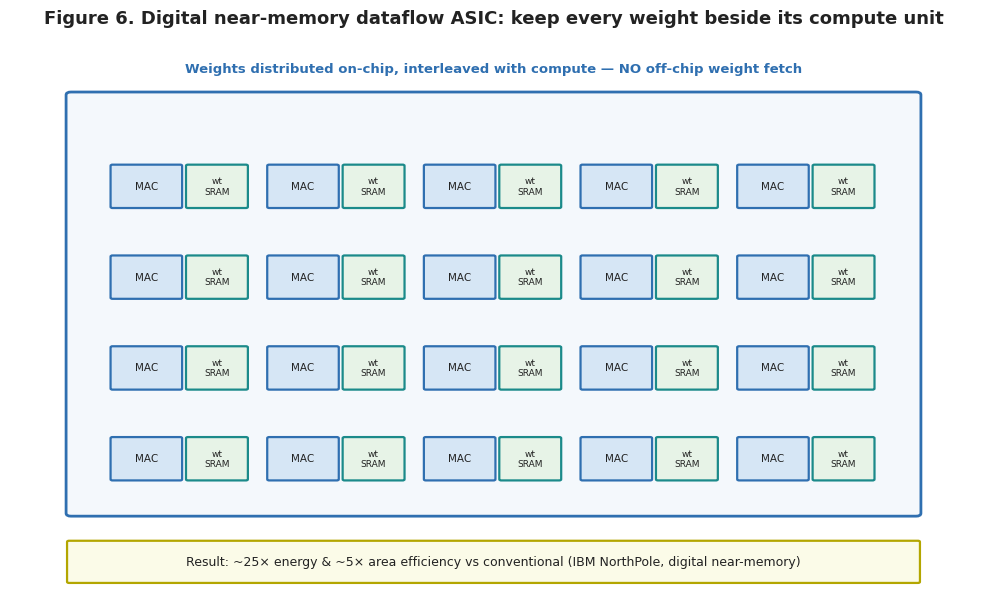

Source code (Python): (Note: this script raises an exception after producing the figure.)
#!/usr/bin/env python3
"""Batch 2 of diagrams."""
import matplotlib
matplotlib.use("Agg")
import matplotlib.pyplot as plt
from matplotlib.patches import FancyBboxPatch, FancyArrowPatch, Rectangle, Circle, Patch
import numpy as np, os

OUT = "/sessions/gracious-busy-knuth/mnt/outputs/figures"
DIG="#2f6fb0"; DIG_L="#d6e6f5"; ANA="#e08a2b"; ANA_L="#fbe6cd"
TEAL="#1b8a8a"; TEAL_L="#cdeceb"; GREY="#555555"; GREY_L="#e9e9e9"; RED="#c0392b"; INK="#222222"
plt.rcParams.update({"font.family":"DejaVu Sans","font.size":11,"savefig.dpi":200,"figure.dpi":200})

def box(ax,x,y,w,h,text,fc=DIG_L,ec=DIG,tc=INK,fs=10,bold=False,rounded=0.02):
    ax.add_patch(FancyBboxPatch((x,y),w,h,boxstyle=f"round,pad=0.01,rounding_size={rounded}",fc=fc,ec=ec,lw=1.6))
    ax.text(x+w/2,y+h/2,text,ha="center",va="center",fontsize=fs,color=tc,fontweight="bold" if bold else "normal")
    return (x+w/2,y+h/2)
def arrow(ax,p1,p2,color=GREY,lw=1.8,style="-|>",ls="-"):
    ax.add_patch(FancyArrowPatch(p1,p2,arrowstyle=style,mutation_scale=14,color=color,lw=lw,linestyle=ls,shrinkA=2,shrinkB=2))
def finish(fig,ax,name,xlim=(0,10),ylim=(0,10),title=None):
    ax.set_xlim(*xlim);ax.set_ylim(*ylim);ax.axis("off")
    if title: ax.set_title(title,fontsize=13,fontweight="bold",color=INK,pad=8)
    fig.tight_layout();fig.savefig(f"{OUT}/{name}.png",bbox_inches="tight",facecolor="white");plt.close(fig);print("wrote",name)

# FIG 6 — near-memory dataflow (NorthPole style)
fig,ax=plt.subplots(figsize=(10,6.2))
ax.add_patch(FancyBboxPatch((0.6,0.8),8.8,7.2,boxstyle="round,pad=0.02,rounding_size=0.05",fc="#f4f8fc",ec=DIG,lw=2))
for r in range(4):
    for c in range(5):
        x=1.05+c*1.62;y=1.4+r*1.55
        box(ax,x,y,0.72,0.72,"MAC",fc=DIG_L,ec=DIG,fs=7.5)
        box(ax,x+0.78,y,0.62,0.72,"wt\nSRAM",fc="#e7f3e7",ec=TEAL,fs=6.5)
ax.text(5.0,8.35,"Weights distributed on-chip, interleaved with compute — NO off-chip weight fetch",
        ha="center",fontsize=9.5,color=DIG,fontweight="bold")
box(ax,0.6,-0.35,8.8,0.7,"Result: ~25× energy & ~5× area efficiency vs conventional (IBM NorthPole, digital near-memory)",
    fc="#fbfbe8",ec="#b3a600",fs=9)
finish(fig,ax,"fig06_nearmemory",xlim=(0,10),ylim=(-0.6,9),
       title="Figure 6. Digital near-memory dataflow ASIC: keep every weight beside its compute unit")

# FIG 7 — RRAM crossbar
fig,ax=plt.subplots(figsize=(9.5,7))
n=4
xs=[2.4+j*1.5 for j in range(n)]
ys=[6.4-i*1.3 for i in range(n)]
# horizontal wordlines (inputs)
for i,y in enumerate(ys):
    ax.plot([1.4,xs[-1]+0.6],[y,y],color=ANA,lw=2.2,zorder=1)
    arrow(ax,(0.7,y),(1.4,y),color=ANA,lw=2)
    ax.text(0.55,y,f"V{i+1}",ha="right",va="center",color=ANA,fontsize=10,fontweight="bold")
# vertical bitlines (outputs sum)
for j,x in enumerate(xs):
    ax.plot([x,x],[ys[-1]-1.1,ys[0]+0.4],color=TEAL,lw=2.2,zorder=1)
    arrow(ax,(x,ys[-1]-1.1),(x,ys[-1]-1.8),color=TEAL,lw=2)
    ax.text(x,ys[-1]-2.05,f"I{j+1}=ΣVᵢGᵢⱼ",ha="center",va="top",color=TEAL,fontsize=8.5,fontweight="bold")
# devices at crosspoints
for i,y in enumerate(ys):
    for j,x in enumerate(xs):
        ax.add_patch(Circle((x,y),0.18,fc=ANA_L,ec=ANA,lw=1.6,zorder=3))
        ax.text(x,y,"G",ha="center",va="center",fontsize=7.5,color=INK,zorder=4)
box(ax,5.9,5.2,3.2,1.4,"Ohm's law:  I = V·G  → MULTIPLY\nKCL:  currents sum on the wire → ADD\n⇒ full matrix-vector product in\nONE physical step, weights never move",
    fc="#fbfbe8",ec="#b3a600",fs=8.8)
ax.text(4.5,-1.15,"Devices: RRAM / memristor · PCM · SRAM-CIM   |   catch: device drift, noise, and ADC cost",
        ha="center",fontsize=8.8,color=GREY,style="italic")
finish(fig,ax,"fig07_crossbar",xlim=(0,9.5),ylim=(-1.5,7.2),
       title="Figure 7. Analog resistive crossbar: physics computes the MVM in place")

# FIG 8 — Photonic MZI mesh
fig,ax=plt.subplots(figsize=(10,6))
# inputs
for i in range(4):
    y=6.2-i*1.3
    arrow(ax,(0.5,y),(1.4,y),color=RED,lw=2.2)
    ax.text(0.35,y,f"in{i+1}",ha="right",va="center",color=RED,fontsize=9,fontweight="bold")
# MZI nodes as a triangular mesh
def mzi(ax,x,y):
    box(ax,x,y-0.35,0.9,0.7,"MZI\nφ",fc="#efe3f3",ec="#7b4b9e",fs=7.5)
positions=[(2.2,5.55),(2.2,2.95),(3.6,4.9),(3.6,3.6),(5.0,5.55),(5.0,2.95),(6.4,4.25)]
# beam lines
ys=[6.2,4.9,3.6,2.3]
for y in ys:
    ax.plot([1.4,8.6],[y,y],color="#c9b3dd",lw=1.2,zorder=0)
for (x,y) in positions: mzi(ax,x,y)
for i in range(4):
    y=6.2-i*1.3
    arrow(ax,(8.0,y),(8.9,y),color=TEAL,lw=2.2)
    ax.text(9.05,y,f"out{i+1}",ha="left",va="center",color=TEAL,fontsize=9,fontweight="bold")
box(ax,2.0,0.5,6.0,0.9,"A mesh of Mach-Zehnder interferometers = arbitrary linear transform (matrix multiply) at the SPEED OF LIGHT",
    fc="#fbfbe8",ec="#b3a600",fs=9)
finish(fig,ax,"fig08_photonic",xlim=(0,10),ylim=(0.2,7.2),
       title="Figure 8. Photonic accelerator: MZI mesh multiplies with light (phase shifts = weights)")

# FIG 9 — Neuromorphic spiking
fig,ax=plt.subplots(figsize=(10,6))
# cores mesh
for r in range(3):
    for c in range(4):
        x=0.7+c*1.35;y=3.9+r*1.15
        box(ax,x,y,1.05,0.95,"neuro-\ncore",fc=TEAL_L,ec=TEAL,fs=7.5)
ax.text(3.5,7.35,"Asynchronous mesh of neuro-cores (memory + compute co-located)",ha="center",
        fontsize=9.5,color=TEAL,fontweight="bold")
# spike train
t=np.linspace(0,6,600)
spike=np.zeros_like(t)
for s in [0.6,1.4,1.7,3.1,4.6,4.8,5.4]:
    spike+=np.exp(-((t-s)**2)/0.002)
ax.plot(1.0+t*1.15, 1.2+spike*0.9, color=RED, lw=1.6)
ax.axhline(1.2, xmin=0.09, xmax=0.87, color="#bbb", lw=0.8)
ax.text(4.5,0.55,"Event-driven 'spikes': a neuron does work ONLY when it fires → near-zero power when idle (sparse loads)",
        ha="center",fontsize=8.8,color=GREY,style="italic")
box(ax,6.6,4.3,3.1,2.2,"e.g. Intel Loihi 2\n~128 cores/chip,\n~1M neurons/chip\nHala Point: 1,152 chips\n→ 1.15B neurons",
    fc=GREY_L,ec=GREY,fs=8.8)
finish(fig,ax,"fig09_neuromorphic",xlim=(0,10),ylim=(0.2,7.7),
       title="Figure 9. Neuromorphic / spiking hardware: compute only on events")

# FIG 10 — KirchhoffNet
fig,ax=plt.subplots(figsize=(11,5.6))
# left: graph/circuit
ax.text(2.6,5.5,"(a) Circuit = directed graph",ha="center",fontsize=10.5,fontweight="bold",color=ANA)
nodes={ "n1":(1.2,4.2),"n2":(2.6,4.6),"n3":(3.9,4.0),"n4":(2.0,2.6),"n5":(3.5,2.4),"n0":(1.0,1.4)}
edges=[("n1","n2"),("n2","n3"),("n1","n4"),("n4","n5"),("n3","n5"),("n2","n4")]
for a,b in edges:
    x1,y1=nodes[a];x2,y2=nodes[b]
    ax.annotate("",xy=(x2,y2),xytext=(x1,y1),arrowprops=dict(arrowstyle="-|>",color=ANA,lw=1.8))
for k,(x,y) in nodes.items():
    c = "#dddddd" if k=="n0" else ANA_L
    ax.add_patch(Circle((x,y),0.32,fc=c,ec=ANA if k!="n0" else GREY,lw=1.8,zorder=3))
    ax.text(x,y,("gnd" if k=="n0" else k),ha="center",va="center",fontsize=7.5,zorder=4)
# fixed caps to ground (dashed)
for k in ["n1","n2","n3","n4","n5"]:
    x,y=nodes[k]
    ax.plot([x,1.0],[y,1.4],color=GREY,lw=0.9,ls=":",zorder=0)
ax.text(2.6,0.7,"node voltage = neuron state · edge device = learnable weight",
        ha="center",fontsize=8,color=GREY,style="italic")
# right: ODE evolution
ax.text(8.0,5.5,"(b) Output = circuit state after time evolution",ha="center",fontsize=10.5,fontweight="bold",color=TEAL)
tt=np.linspace(0,1,200)
rng=np.random.default_rng(3)
for i in range(6):
    v0=rng.uniform(-1,1); target=rng.uniform(-1,1)
    v=v0+(target-v0)*(3*tt**2-2*tt**3)+0.04*np.sin(6*tt)*(1-tt)
    ax.plot(5.9+tt*3.6, 3.2+v*0.9, lw=1.7)
ax.axvline(5.9,color="#bbb",lw=0.8,ls="--");ax.axvline(9.5,color="#bbb",lw=0.8,ls="--")
ax.text(5.9,1.55,"t=0\ninput = v(0)",ha="center",fontsize=8,color=ANA)
ax.text(9.5,1.55,"t=1\noutput = v(1)",ha="center",fontsize=8,color=TEAL)
ax.text(7.7,0.75,"dv/dt = f(v,θ)  — a Neural ODE, trained by the ADJOINT method\n(adjoint system = a circuit of the SAME topology)",
        ha="center",fontsize=8.2,color=INK)
finish(fig,ax,"fig10_kirchhoffnet",xlim=(0,10.6),ylim=(0.3,6),
       title="Figure 10. KirchhoffNet: the network IS a circuit; computation is its evolution under Kirchhoff's current law")

# FIG 11 — Digital flow
fig,ax=plt.subplots(figsize=(11.5,3.4))
steps=[("Spec &\narchitecture","what to build",DIG_L),
       ("RTL design\n(Verilog/VHDL)","behavior",DIG_L),
       ("Functional\nverification","prove it",DIG_L),
       ("Logic\nsynthesis","→ gates",DIG_L),
       ("Place &\nroute","→ geometry",DIG_L),
       ("Signoff →\nGDSII (tape-out)","→ foundry","#cddcea")]
x=0.2;w=1.75
for i,(t,sub,fc) in enumerate(steps):
    cx,cy=box(ax,x,1.1,w,1.4,t,fc=fc,ec=DIG,fs=8.8,bold=True)
    ax.text(cx,0.75,sub,ha="center",fontsize=7.5,color=GREY,style="italic")
    if i<len(steps)-1: arrow(ax,(x+w,1.8),(x+w+0.35,1.8),color=DIG,lw=2)
    x+=w+0.35
ax.text(6.1,2.85,"FPGA off-ramp: run the same RTL on an FPGA — real hardware for the price of a dev board",
        ha="center",fontsize=8.5,color=TEAL,style="italic")
finish(fig,ax,"fig11_digital_flow",xlim=(0,12.6),ylim=(0.4,3.2),
       title="Figure 11. Designing a digital AI chip from scratch: RTL → GDSII")

# FIG 12 — Analog flow
fig,ax=plt.subplots(figsize=(11.5,3.4))
steps=[("Spec\n(I-V, gain,\nnoise)","targets",ANA_L),
       ("Pick process\n+ PDK\n(e.g. 350nm)","device models",ANA_L),
       ("Schematic\ndesign","transistors",ANA_L),
       ("SPICE sim\n+ sensitivity\n(adjoint)","the gradient","#fbdca6"),
       ("Layout\n(matching,\nparasitics)","geometry",ANA_L),
       ("Extract, DRC/\nLVS → tape-out","→ foundry","#fbdca6")]
x=0.2;w=1.8
for i,(t,sub,fc) in enumerate(steps):
    cx,cy=box(ax,x,1.1,w,1.5,t,fc=fc,ec=ANA,fs=8.2,bold=True)
    ax.text(cx,0.72,sub,ha="center",fontsize=7.3,color=GREY,style="italic")
    if i<len(steps)-1: arrow(ax,(x+w,1.85),(x+w+0.3,1.85),color=ANA,lw=2)
    x+=w+0.3
ax.text(6.2,2.95,"No logic synthesis exists for analog — YOU are responsible for correctness; SPICE is the only oracle",
        ha="center",fontsize=8.5,color=RED,style="italic")
finish(fig,ax,"fig12_analog_flow",xlim=(0,12.9),ylim=(0.4,3.3),
       title="Figure 12. Designing an analog / mixed-signal AI chip: schematic → SPICE → layout")

# FIG 13 — positioning scatter
fig,ax=plt.subplots(figsize=(10,6.6))
ax.axis("on")
data=[("GPU",9.2,6.5,DIG,900),("TPU/systolic",6.5,8.0,DIG,700),("FPGA",7.5,5.2,DIG,500),
      ("Near-mem ASIC\n(NorthPole)",3.2,8.8,DIG,500),("RRAM/PCM\ncrossbar",2.6,9.2,ANA,500),
      ("Photonic",2.2,8.4,ANA,450),("Neuromorphic\n(Loihi 2)",4.2,8.6,ANA,450),
      ("KirchhoffNet",1.7,9.3,RED,520)]
for name,flex,eff,c,s in data:
    ax.scatter(flex,eff,s=s,c=c,alpha=0.5,edgecolors=c,linewidths=1.8,zorder=3)
    ax.text(flex,eff-0.02,name,ha="center",va="center",fontsize=8.2,fontweight="bold",zorder=4)
ax.set_xlabel("Flexibility / programmability  →",fontsize=11,fontweight="bold")
ax.set_ylabel("Energy efficiency (potential)  →",fontsize=11,fontweight="bold")
ax.set_xlim(0,10);ax.set_ylim(4,10.2)
ax.grid(True,ls=":",alpha=0.5)
ax.text(8.6,4.4,"maturity ↑ toward the right",fontsize=8.5,color=GREY,style="italic",ha="right")
from matplotlib.patches import Patch
ax.legend(handles=[Patch(fc=DIG,alpha=0.5,label="Digital"),Patch(fc=ANA,alpha=0.5,label="Analog/emerging"),
                   Patch(fc=RED,alpha=0.5,label="KirchhoffNet")],loc="lower left",fontsize=9,frameon=True)
ax.set_title("Figure 13. Positioning: efficiency vs. flexibility (bubble size ≈ design difficulty)",
             fontsize=12.5,fontweight="bold",pad=10)
fig.tight_layout();fig.savefig(f"{OUT}/fig13_positioning.png",bbox_inches="tight",facecolor="white");plt.close(fig);print("wrote fig13")
print("BATCH 2 DONE")
